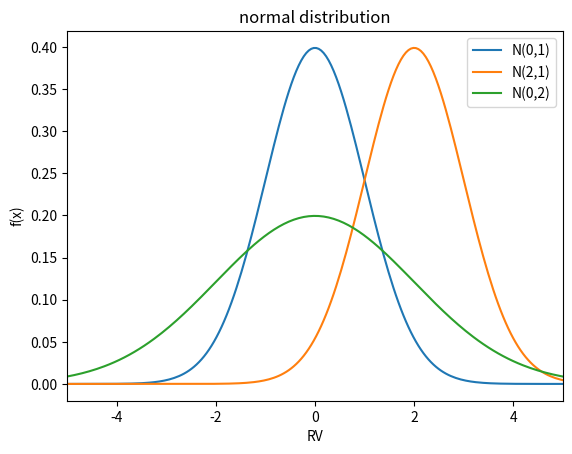
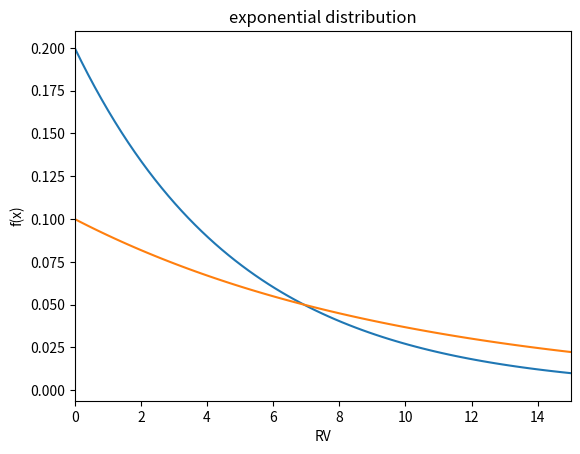
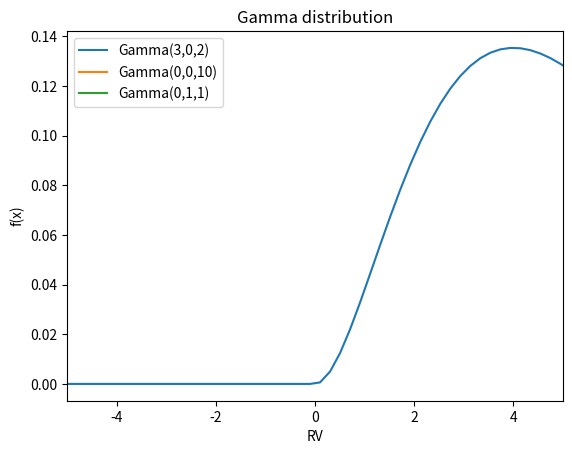

Reproduce these figures in Python, in order. (Note: this script raises an exception after producing the figures.)
# -*- coding: utf-8 -*-
# <nbformat>3.0</nbformat>

# <headingcell level=1>

# 统计知识

# <headingcell level=2>

# [正态分布可视化](http://www.cnblogs.com/vamei/p/3199522.html)

# <codecell>

from scipy.stats import norm
import numpy as np
import matplotlib.pyplot as plt

# <codecell>

# By Vamei
rv1 = norm(loc=0, scale = 1)
rv2 = norm(loc=2, scale = 1)
rv3 = norm(loc=0, scale = 2)
x = np.linspace(-5, 5, 200)

plt.plot(x, rv1.pdf(x), label="N(0,1)")
plt.plot(x, rv2.pdf(x), label="N(2,1)")
plt.plot(x, rv3.pdf(x), label="N(0,2)")
plt.legend()

plt.xlim([-5, 5])
plt.title("normal distribution")
plt.xlabel("RV")
plt.ylabel("f(x)")

plt.show()

# <markdowncell>

# 这里的颜色是自动画出来的吗？

# <markdowncell>

#                 这个说明方差越大，分布覆盖的范围越大。

# <headingcell level=2>

# 指数分布

# <markdowncell>

# 概率密度函数：
# 
# $$f(x) = \left\{ \begin{array}{rcl} \lambda e^{-\lambda x} & if & x \ge 0 \\ 0 & if & x < 0 \end{array} \right. $$

# <headingcell level=2>


# <codecell>

from scipy.stats import expon
import numpy as np
import matplotlib.pyplot as plt

# <codecell>

rve1 = expon(scale = 5)
rve2 = expon(scale = 10)
rve3 = expon(scale = 0)

x = np.linspace(0, 20, 100)
plt.plot(x, rve1.pdf(x))
plt.plot(x, rve2.pdf(x))
plt.plot(x, rve3.pdf(x))
plt.xlim([0, 15])
plt.title("exponential distribution")
plt.xlabel("RV")
plt.ylabel("f(x)")
plt.show()

# <headingcell level=2>

# [Gamma 分布](http://docs.scipy.org/doc/scipy-0.15.1/reference/generated/scipy.stats.gamma.html)

# <headingcell level=3>

# Gamma分布概率密度函数

# <markdowncell>

# $Gamma(t|\alpha,\beta)=\frac{\beta^\alpha  t^{(\alpha-1)}  e^{(-\beta t)} }{\Gamma(\alpha)}$

# <codecell>

from scipy.stats import  gamma
import matplotlib.pylab as plt
from sympy.abc import a,x
from sympy import init_printing
init_printing(use_unicode='True')
import numpy as np

# <codecell>

rvg1 = gamma(3., loc = 0., scale = 2.)
rvg2 = gamma(0., loc = 0., scale = 1.)
rvg3 = gamma(0., loc = 1., scale = 1.)
x = np.linspace(-10,10,100)
plt.plot(x,rvg1.pdf(x),label='Gamma(3,0,2)')
plt.plot(x,rvg2.pdf(x),label='Gamma(0,0,10)')
plt.plot(x,rvg3.pdf(x),label='Gamma(0,1,1)')
plt.legend()
plt.xlim(-5,5)
plt.title('Gamma distribution')
plt.xlabel('RV')
plt.ylabel('f(x)')

# <headingcell level=3>

# [T分布](http://docs.scipy.org/doc/scipy-0.14.0/reference/generated/scipy.stats.t.html)

# <codecell>

fig,ax = plt.subplots(1,1)

# <codecell>

df =2.74335149908
mean,var,skew,kurt = t.stats(df,moments ='mvsk') 

# <codecell>

x = np.linspace(t.ppf(0.01,df),t.ppf(0.99,df),100)

# <codecell>

ax.plot(x,t.pdf(x,df), 'r-', lw=5, alpha=0.6, label='t pdf')

# <codecell>

import math
import random

# <headingcell level=2>

# [t分布产生](http://www.johndcook.com/python_student_t_rng.html)

# <codecell>

def student_t(nu):
    x =random.gauss(0,1)
    y = 2.0* random.gammavariate(0.5*nu,2.0)
    return  x/(math.sqrt(y/nu))

# <codecell>

student_t(100)

# <headingcell level=3>

# 多变量正态分布

# <codecell>

import matplotlib.pyplot as plt
import numpy as np
import matplotlib.mlab as mlab

# <codecell>

delta =0.025
x = np.arange(-2.0,3.0,delta)
y = np.arange(-2.0,2.0,delta)
X,Y = np.meshgrid(x,y)
Z1= mlab.bivariate_normal(X,Y,1.0, 1.0, 0.0, 0.0)
Z2= mlab.bivariate_normal(X, Y, 1.5, 0.5, 1, 1)

# <markdowncell>

# (X,Y,1.0, 1.0, 0.0, 0.0) 多变量正态分布中的这里代表什么?

# <codecell>

plt.figure()
CS = plt.contour(X,Y,Z2)

# <codecell>
